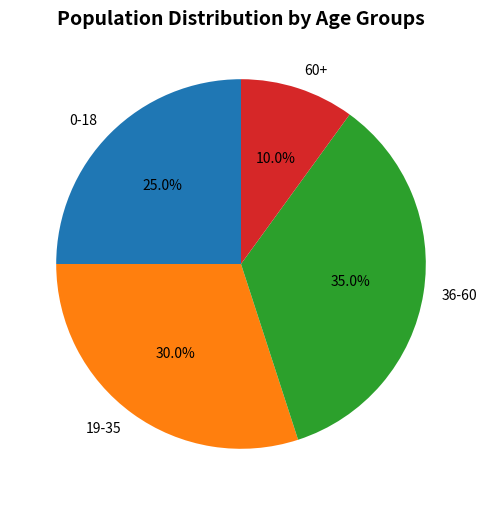

Write the Python code that produced this figure.
# · Q3) Population Distribution
# Draw a pie chart showing the percentage distribution of population in different age groups (0–18, 19–35, 36–60, 60+).

import matplotlib.pyplot as plt

# Population distribution by age groups
age_groups = ['0-18', '19-35', '36-60', '60+']
population = [25, 30, 35, 10]  # in percentage

# Create pie chart
plt.figure(figsize=(8, 6))
plt.pie(population, labels=age_groups, autopct='%1.1f%%', startangle=90)

# Add title
plt.title('Population Distribution by Age Groups', fontsize=14, fontweight='bold')

# Show the plot
plt.show()
